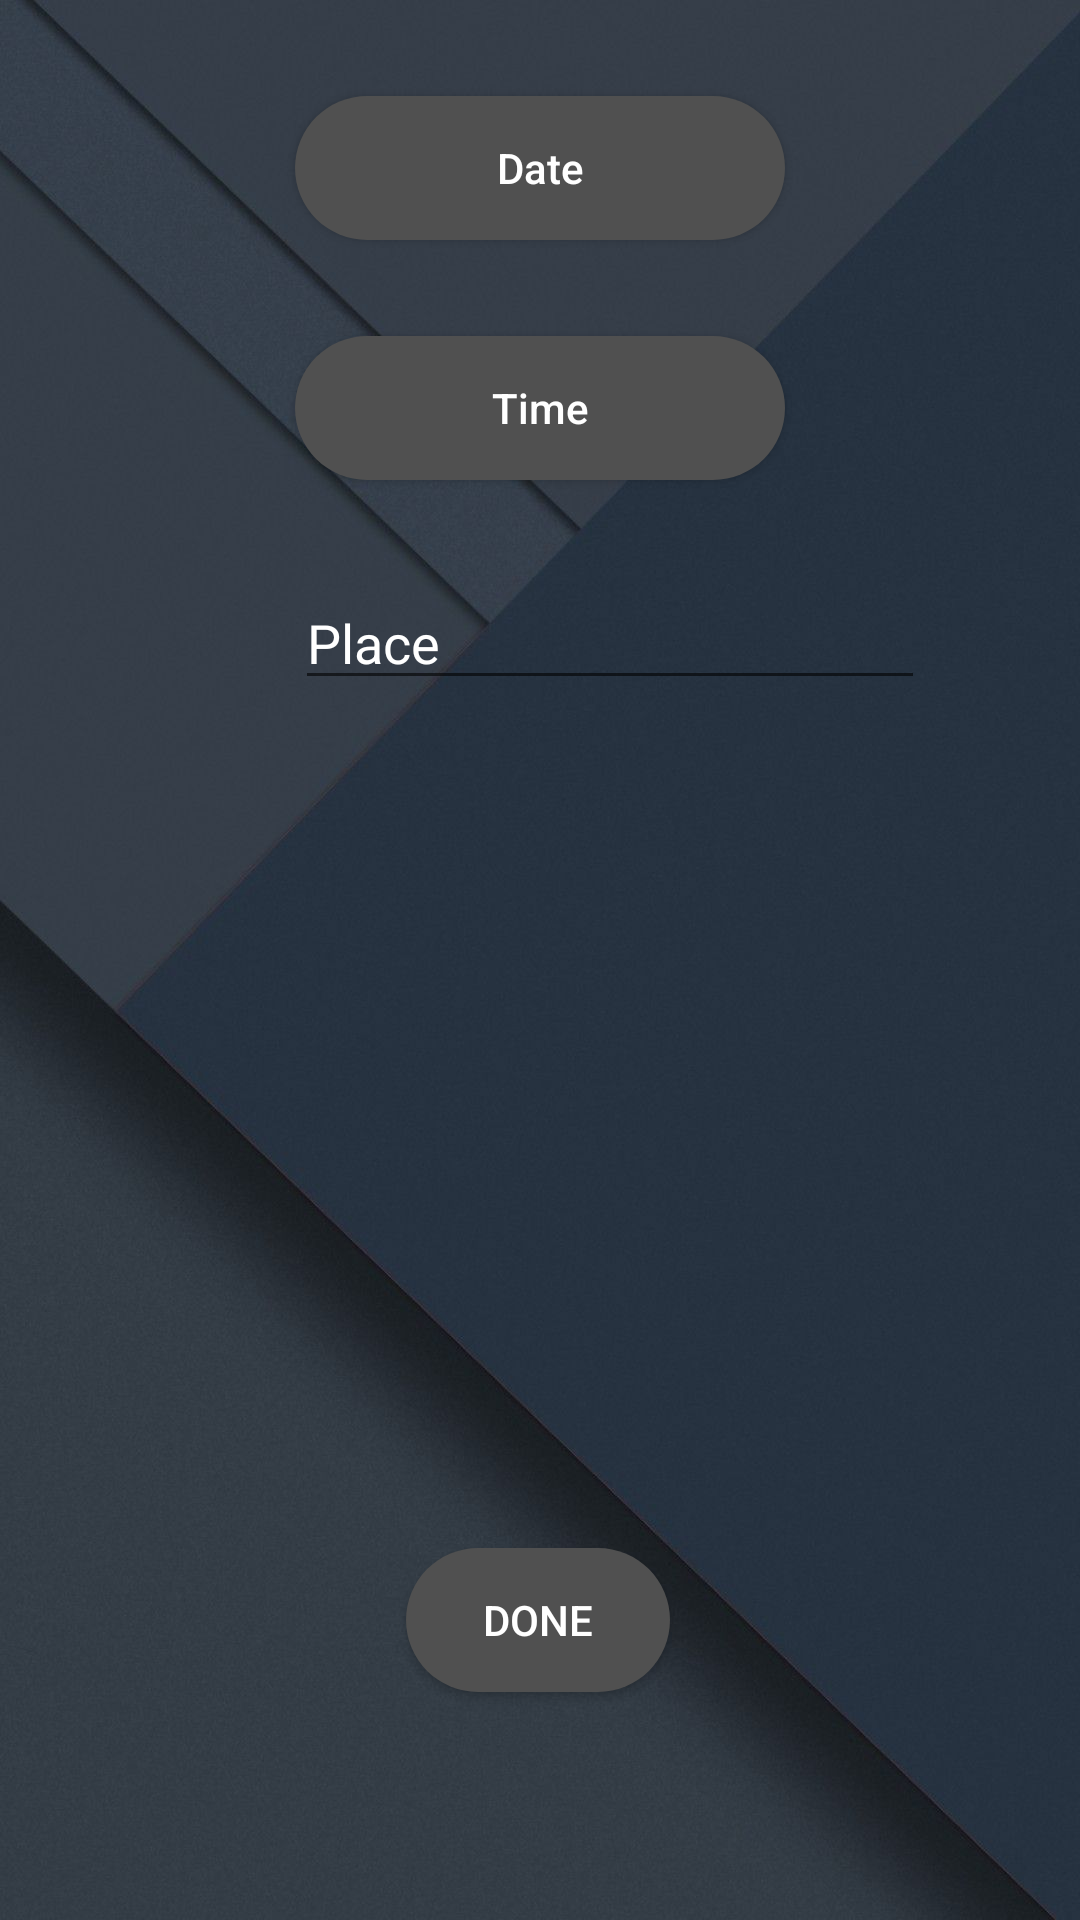

Layout XML and referenced resources for this Android screen:
<!-- AndroidManifest.xml: application theme Theme.FirebaseApp -->
<!-- res/layout/activity_add_run.xml -->
<?xml version="1.0" encoding="utf-8"?>
<androidx.constraintlayout.widget.ConstraintLayout xmlns:android="http://schemas.android.com/apk/res/android"
    xmlns:app="http://schemas.android.com/apk/res-auto"
    xmlns:tools="http://schemas.android.com/tools"
    android:layout_width="match_parent"
    android:layout_height="match_parent"
    android:background="@drawable/background"
    tools:context=".activities.AddMatch">

    <Button
        android:id="@+id/dateButton"
        android:layout_width="wrap_content"
        android:layout_height="wrap_content"
        android:layout_marginTop="32dp"
        android:ems="10"
        android:background="@drawable/rounded_corners"
        android:textColorHint="@color/white"
        android:hint="Date"
        app:layout_constraintEnd_toEndOf="parent"
        app:layout_constraintStart_toStartOf="parent"
        app:layout_constraintTop_toTopOf="parent" />

    <EditText
        android:id="@+id/placeEdtTxt"
        android:layout_width="wrap_content"
        android:layout_height="wrap_content"
        android:layout_marginTop="32dp"
        android:ems="10"
        android:textColorHint="@color/white"
        android:textColor="@color/white"
        android:hint="Place"
        android:inputType="textPersonName"
        app:layout_constraintEnd_toEndOf="@+id/dateButton"
        app:layout_constraintHorizontal_bias="0.0"
        app:layout_constraintStart_toStartOf="@+id/dateButton"
        app:layout_constraintTop_toBottomOf="@+id/timeButton" />

    <Button
        android:id="@+id/button"
        android:layout_width="wrap_content"
        android:layout_height="wrap_content"
        android:layout_marginBottom="76dp"
        android:text="Done"
        android:background="@drawable/rounded_corners"
        android:textColor="@color/white"
        app:layout_constraintBottom_toBottomOf="parent"
        app:layout_constraintEnd_toEndOf="parent"
        app:layout_constraintHorizontal_bias="0.498"
        app:layout_constraintStart_toStartOf="parent"
        tools:ignore="DuplicateIds" />

    <Button
        android:id="@+id/timeButton"
        android:layout_width="wrap_content"
        android:layout_height="wrap_content"
        android:layout_marginTop="32dp"
        android:ems="10"
        android:background="@drawable/rounded_corners"
        android:textColorHint="@color/white"
        android:hint="Time"
        app:layout_constraintEnd_toEndOf="@+id/dateButton"
        app:layout_constraintStart_toStartOf="@+id/dateButton"
        app:layout_constraintTop_toBottomOf="@+id/dateButton" />

</androidx.constraintlayout.widget.ConstraintLayout>
<!-- resources referenced by this layout -->
<resources>
  <!-- drawable background: jpg bitmap (drawable, 73555 bytes) -->
  <!-- drawable rounded_corners (drawable) -->
  <?xml version="1.0" encoding="utf-8"?>
  <shape xmlns:android="http://schemas.android.com/apk/res/android">
      <corners android:radius="24dp" />
      <solid android:color="#505050" />
  </shape>
  <style name="Theme.FirebaseApp" parent="Theme.MaterialComponents.DayNight.NoActionBar">
          
          <item name="colorPrimary">#282828</item>
          <item name="colorPrimaryVariant">#282828</item>
          <item name="colorOnPrimary">@color/white</item>
          
          <item name="colorSecondary">#282828</item>
          <item name="colorSecondaryVariant">#282828</item>
          <item name="colorOnSecondary">@color/black</item>
          
          <item name="android:statusBarColor" tools:targetApi="l">?attr/colorPrimaryVariant</item>
          
      </style>
  <!-- not gathered from this repository: default colours our renderer supplied (Android Studio template values) -->
  <color name="black">#FF000000</color>
  <color name="white">#FFFFFFFF</color>
</resources>
